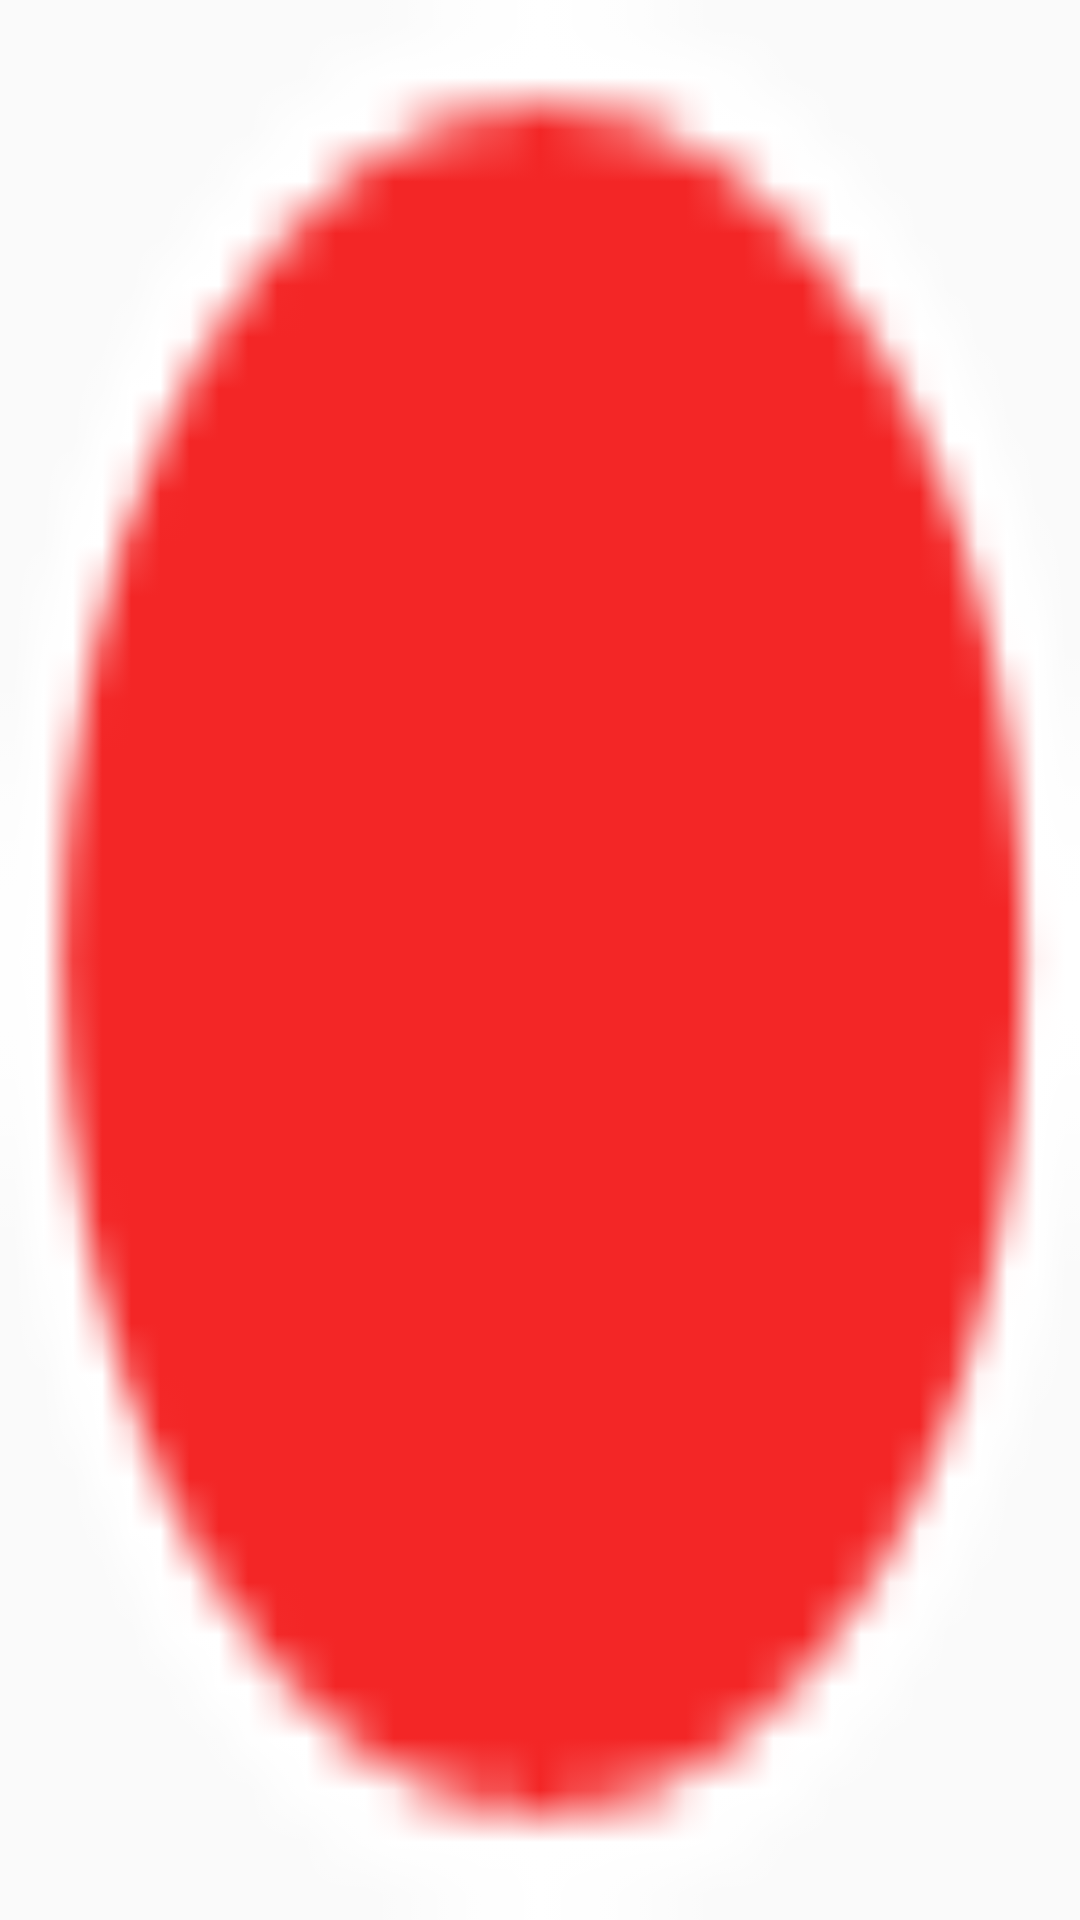

This screen was rendered from an Android layout file. Write that file and the resources it references.
<!-- AndroidManifest.xml: application theme AppTheme -->
<!-- res/layout/red_count_layout.xml -->
<?xml version="1.0" encoding="utf-8"?>
<TextView xmlns:android="http://schemas.android.com/apk/res/android"
    android:id="@+id/count_tv"
    android:layout_width="wrap_content"
    android:layout_height="wrap_content"
    android:background="@mipmap/erp_num_alert_bg"
    android:gravity="center"
    android:textColor="@color/white"
    android:textSize="10sp"
    />
<!-- resources referenced by this layout -->
<resources>
  <color name="white">#FFFFFFFF</color>
  <!-- mipmap erp_num_alert_bg: png bitmap (mipmap-xhdpi, 3740 bytes) -->
  <style name="AppTheme" parent="Theme.AppCompat.Light.DarkActionBar">
          
          <item name="windowActionBar">false</item>
          <item name="windowNoTitle">true</item>
      </style>
</resources>
